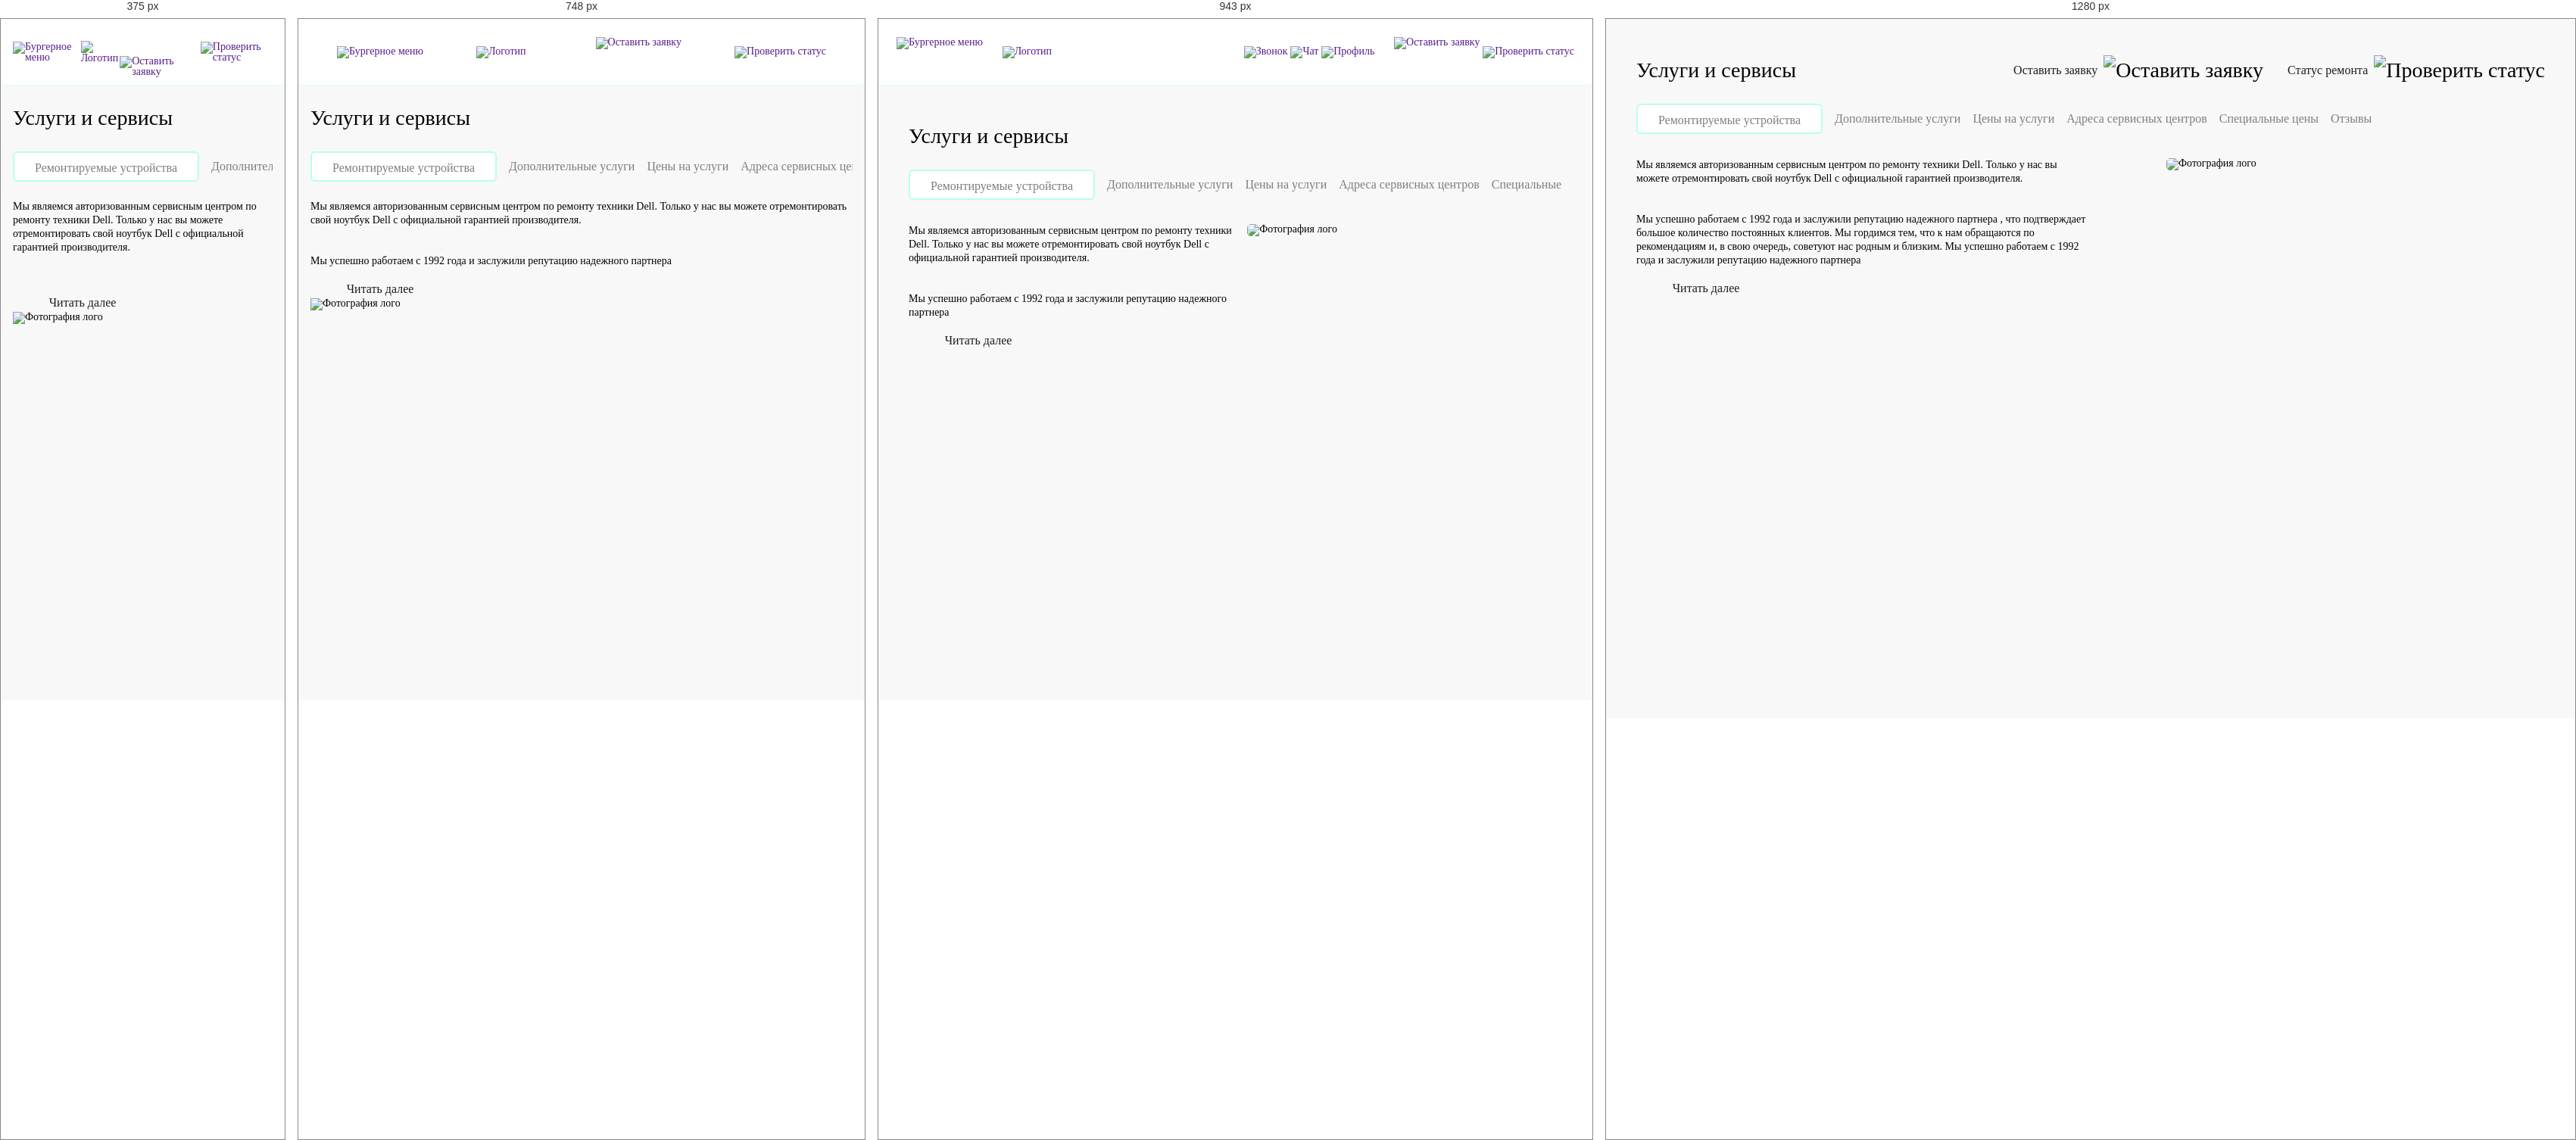
Rendered at 375 px, 748 px, 943 px and 1280 px, left to right.

<!-- file: index.html -->
<!DOCTYPE html>
<html lang="ru">

<head>
   <meta charset="UTF-8">
   <meta http-equiv="X-UA-Compatible" content="IE=edge">
   <meta name="viewport" content="width=device-width, initial-scale=1.0">
   <link rel="stylesheet" href="style.css">
   <title>Макет 1.3</title>
</head>

<body class="body">
   <div class="conteiner">
      <header class="header">
         <a class="header__menu" href=""><img src="img/burger.svg" alt="Бургерное меню"></a>
         <a class="header__logo" href=""><img src="img/logo.svg" alt="Логотип"></a>
         <a class="header__call" href=""><img src="img/call.svg" alt="Звонок"></a>
         <a class="header__chat" href=""><img src="img/chat.svg" alt="Чат"></a>
         <a class="header__profile" href=""><img src="img/profile.svg" alt="Профиль"></a>
         <a class="header__repair" href=""><img src="img/repair.svg" alt="Оставить заявку"></a>
         <a class="header__check" href=""><img src="img/checkstatus.svg" alt="Проверить статус"></a>
      </header>

      <main class="main">
         <div class="title">Услуги и сервисы

            <a class="title__text" href="">Оставить заявку</a>
            <img class="title__icon" src="img/repair.svg" alt="Оставить заявку">


            <a class="title__text" href="">Статус ремонта</a>
            <img class="title__icon" src="img/checkstatus.svg" alt="Проверить статус">

         </div>

         <nav class="menu">
            <a class="menu__title menu__title_checked" href="">Ремонтируемые устройства</a>
            <a class="menu__title" href="">Дополнительные услуги</a>
            <a class="menu__title" href="">Цены на услуги</a>
            <a class="menu__title" href="">Адреса сервисных центров</a>
            <a class="menu__title" href="">Специальные цены</a>
            <a class="menu__title" href="">Отзывы</a>
         </nav>

         <section class="info">
            <article class="info__article">
               Мы являемся авторизованным сервисным центром по ремонту техники Dell. Только у нас вы можете
               отремонтировать свой ноутбук Dell с официальной гарантией производителя.
               <br>
               <br>
               <br>
               <span class="info__article_disabled-first">Мы успешно работаем с 1992 года и заслужили репутацию
                  надежного партнера</span><span class="info__article_disabled-second">
                  , что подтверждает большое
                  количество постоянных клиентов. Мы гордимся тем, что к нам обращаются по рекомендациям и, в свою
                  очередь,
                  советуют нас родным и близким.
                  Мы успешно работаем с 1992 года и заслужили репутацию надежного партнера</span>
            </article>

            <div class="info__button">
               <a class="info__button_icon" href=""></a>
               <a class="info__button_text" href="">Читать далее</a>
            </div>

            <img class="info__foto" src="img/foto.jpg" alt="Фотография лого">
         </section>
      </main>
   </div>
</body>

</html>

/* @media block from style.css */
@media (min-width:320px) {
   .conteiner {
      min-width: 320px;
   }
}

/* @media block from style.css */
@media (min-width:768px) {
   .conteiner {
      min-width: 768px;
   }

   .main {
      margin: 24px 24px;
   }
}

/* @media block from style.css */
@media (min-width:1119px) {
   .conteiner {
      min-width: 1120px;
      margin: auto;
   }
}

/* @media block from style.css */
@media (max-width:768px) {

   .header__call,
   .header__chat,
   .header__profile {
      display: none;
   }
}

/* @media block from style.css */
@media (min-width:768px) {
   .header {
      padding: 0 24px;
      justify-content: space-between;
   }

   .header__logo {
      margin-right: 250px;
   }

   .header__menu::after {
      content: '';
      display: inline-block;
      background-image: url(img/divider.svg);
      height: 32px;
      width: 2px;
      margin-left: 20px;
      margin-top: 4px;
   }
}

/* @media block from style.css */
@media (min-width:1120px) {
   .header {
      display: none;
   }

   .title {
      display: flex;
      justify-content: space-between;
      align-items: center;
   }

   .title__text {
      color: #1B1C21;
      font-family: 'TT Lakes Medium';
      font-size: 16px;
      line-height: 24px;
      margin-right: 8px;
   }

   .title__text:first-of-type {
      margin-left: auto;
   }

   .title__icon:first-of-type {
      margin-right: 32px;
   }
}

/* @media block from style.css */
@media (min-width:1120px) {
   .menu {
      flex-shrink: 1;
      flex-wrap: wrap;
   }
}

/* @media block from style.css */
@media (min-width:768px) {
   .info {
      height: 260px;
   }

   .info__article {
      order: 1;
      width: 50%;
      margin-top: 32px;
   }

   .info__foto {
      order: 3;
      border-radius: 5px;
      width: 50%;
      margin: 32px 0;
   }

   .info__button {
      order: 2;
   }
}

/* @media block from style.css */
@media (max-width:728px) {
   .info__article_disabled-first {
      display: none;
   }

}

/* @media block from style.css */
@media (max-width:1120px) {
   .info__article_disabled-second {
      display: none;
   }

   .title__icon,
   .title__text {
      display: none;
   }
}